Photos from the image-classification dataset "AI2FinalProject" in the GitHub repository spiderz31/AI2FinalProject. Its 2 classes are: bird, no bird.

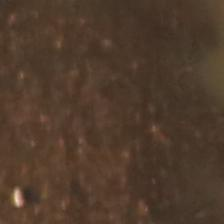
Label: bird

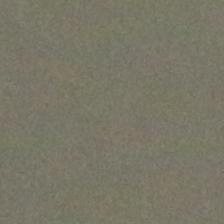
Label: no bird

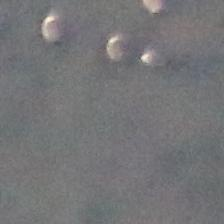
Label: bird

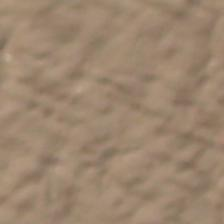
Label: no bird

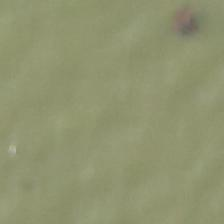
Label: bird

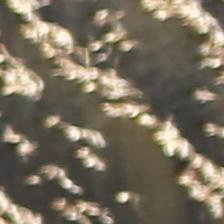
Label: no bird
